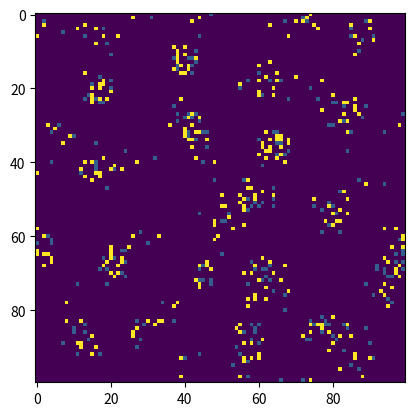

Source code (Python):
import math
from random import randint

import matplotlib.pyplot as plt
import numpy as np


class PheromoneArray:
    def __init__(self, x_len=100, y_len=100, fading=0.3, pheromone_value=10):
        self.world = np.zeros((x_len, y_len), dtype=int)
        self.fading = fading
        self.pheromone_value = pheromone_value

    def update_pheromone(self, Agents):
        self.world = (self.world * self.fading).astype(int)
        for agent in Agents:
            x, y = agent["int_x_pos"], agent["int_y_pos"]
            self.world[x, y] = self.pheromone_value


# the agent class creates a list with one dictionary for each agent
class Agent:
    def __init__(self, array, num_agents=300, sensor_angle=10, radius=0.1):
        self.num_agents = num_agents
        self.sensor_angle = sensor_angle

        # since the radius is now used as distance, maybe the variables name should be changed to distance
        # if we still want the sensors to look within a given radius we should
        self.radius = radius
        self.Agents_list = []

        for idx in range(num_agents):
            int_x_pos = randint(0, array.world.shape[0] - 1)
            int_y_pos = randint(0, array.world.shape[1] - 1)
            float_x_pos, float_y_pos = self.mapping_int_to_float([int_x_pos, int_y_pos], array)
            movement_angle = randint(0, 360)  # degree as float?

            agent_dict = {
                "int_x_pos": int_x_pos,
                "int_y_pos": int_y_pos,
                "float_x_pos": float_x_pos,
                "float_y_pos": float_y_pos,
                "movement_angle": movement_angle,
            }

            self.Agents_list.append(agent_dict)

    # this method updates the next move for each agent
    def make_move(self, array):
        for agent in self.Agents_list:
            # the variable next_position contains: [x_coordinate,y_coordinate], angle
            next_position = self.get_best_move(array, agent)

            # the coordinates are given as float
            agent["float_x_pos"], agent["float_y_pos"] = next_position[0]

            # here we have the indicies for the array for each agent,
            # maybe there is a way to not safe it because we actually have the information already within the float coordinates
            # and we can always calculate those to integers with the function mapping_float_to_int
            [agent["int_x_pos"], agent["int_y_pos"]] = self.mapping_float_to_int(next_position[0], array)

            # this is the direction the agent is looking at after the move
            agent["movement_angle"] = next_position[1]

    # this method compares all possible next positions for an agent to find the best option
    def get_best_move(self, array, agent):
        possible_moves = self.get_next_moves(agent)
        amount_of_pheromones_list = []

        # get the amount of pheromones for each possible move and add it to the list amount_of_pheromones_list
        for move in possible_moves:
            int_coordinats = self.mapping_float_to_int(move[0], array)
            value = array.world[int_coordinats[0], int_coordinats[1]]
            amount_of_pheromones_list.append(value)

        # find which of the possitions has the most pheremones
        # here we could implement a method that makes sure that the agents change there way,
        # if there amount of pheromones has crossed a given value
        max_val = max(amount_of_pheromones_list)
        max_idx = amount_of_pheromones_list.index(max_val)
        next_position = possible_moves[max_idx]

        return next_position

    # calculate new x and y coordinate by given startposition, angle and distance
    def get_next_moves(self, agent):
        possible_moves = []

        # here we have 3 sensores, we could add a loop that creates a variable number of sensores
        angles = [-self.sensor_angle, 0, self.sensor_angle]
        for angle in angles:
            angle += agent["movement_angle"]
            x_new = agent["float_x_pos"] + self.radius * math.cos(angle)
            y_new = agent["float_y_pos"] + self.radius * math.sin(angle)

            if x_new > 1 or x_new < -1 or y_new > 1 or y_new < -1:
                # since agents can't leave the array, those lines calulate another angle and coordinates
                x_new, y_new, angle = self.reflect_at_boundary(x_new, y_new, agent["float_x_pos"], agent["float_y_pos"])

            # this list contains all possible next moves for one agent
            possible_moves.append([[x_new, y_new], angle])
        return possible_moves

    # this method is from ChatGPT as a help for now, but it has to be adjusted later in another issue
    def reflect_at_boundary(self, x, y, x_pos, y_pos):
        if x > 1:
            x = 2 - x
        elif x < -1:
            x = -2 - x
        if y > 1:
            y = 2 - y
        elif y < -1:
            y = -2 - y
        # calculating new angle
        angle = math.atan2(y - y_pos, x - x_pos)
        return x, y, angle

    # this method needs a list with 2 float coordinates and calculates them to integer indicies for an given array
    def mapping_float_to_int(self, coordinates, array):
        # 2 because of float has to be in [-1,1]
        float_world_size = 2
        new_coordinates = []

        for idx, val in enumerate(coordinates):
            coordinate = int(int((val + 1) / float_world_size * array.world.shape[idx])) - 1
            new_coordinates.append(coordinate)
        return new_coordinates

    # this method needs a list with 2 integer indicies for an given array and calculates them to float coordinates
    def mapping_int_to_float(self, coordinates, array):
        # 2 because of float has to be in [-1,1]
        float_world_size = 2
        new_coordinates = []

        for idx, val in enumerate(coordinates):
            coordinate = -1 + (float_world_size * val / array.world.shape[idx])
            new_coordinates.append(coordinate)
        return new_coordinates


# this method is only to visualize the current array
def plot_large_array_with_colors(array):
    plt.imshow(array.world, interpolation="none", cmap="viridis")
    plt.show()


def main():
    Pheromone = PheromoneArray()
    Agenten = Agent(Pheromone)

    # this loop is to visualize the array after every 10th iteration
    for _ in range(100):
        Pheromone.update_pheromone(Agenten.Agents_list)
        Agenten.make_move(Pheromone)
        if _ % 5 == 0:
            plot_large_array_with_colors(Pheromone)


if __name__ == "__main__":
    main()
